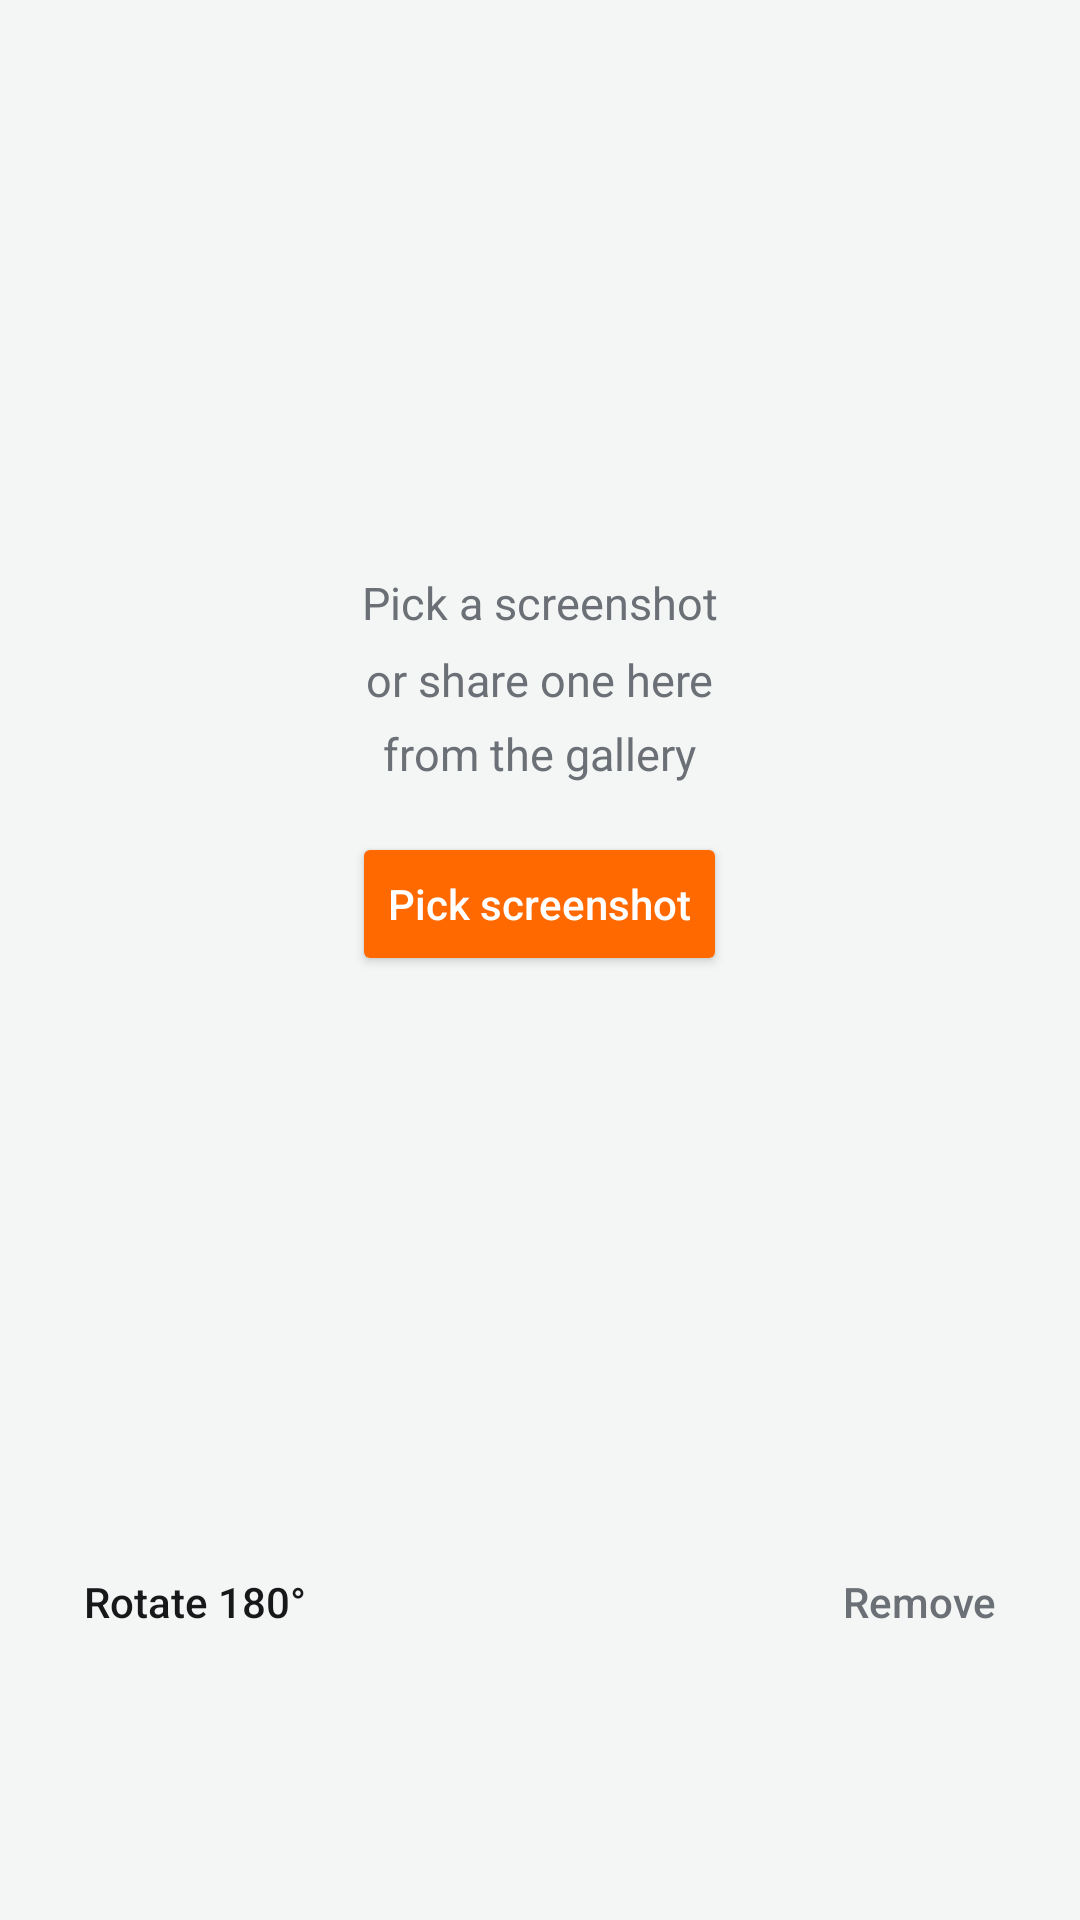

Android layout source for this screen:
<!-- AndroidManifest.xml: application theme AppTheme -->
<!-- res/layout/stage.xml -->
<?xml version="1.0" encoding="utf-8"?>
<FrameLayout xmlns:android="http://schemas.android.com/apk/res/android"
    android:layout_width="match_parent"
    android:layout_height="match_parent"
    android:paddingHorizontal="12dp"
    android:paddingBottom="8dp">

    <LinearLayout
        android:layout_width="match_parent"
        android:layout_height="match_parent"
        android:background="@drawable/card"
        android:orientation="vertical"
        android:padding="8dp">

        <FrameLayout
            android:id="@+id/stage"
            android:layout_width="match_parent"
            android:layout_height="0dp"
            android:layout_weight="1">

            <ImageView
                android:id="@+id/preview"
                android:layout_width="match_parent"
                android:layout_height="match_parent"
                android:contentDescription="@string/preview_description"
                android:padding="8dp"
                android:scaleType="fitCenter" />

            <LinearLayout
                android:id="@+id/empty"
                android:layout_width="wrap_content"
                android:layout_height="wrap_content"
                android:layout_gravity="center"
                android:gravity="center_horizontal"
                android:orientation="vertical"
                android:padding="24dp">

                <TextView
                    android:layout_width="wrap_content"
                    android:layout_height="wrap_content"
                    android:gravity="center"
                    android:lineSpacingMultiplier="1.4"
                    android:text="@string/empty_hint"
                    android:textColor="@color/muted"
                    android:textSize="15sp" />

                <Button
                    android:id="@+id/empty_pick"
                    android:layout_width="wrap_content"
                    android:layout_height="wrap_content"
                    android:layout_marginTop="16dp"
                    android:backgroundTint="@color/accent"
                    android:text="@string/pick"
                    android:textColor="#FFFFFF" />
            </LinearLayout>

            <TextView
                android:id="@+id/message"
                android:layout_width="match_parent"
                android:layout_height="wrap_content"
                android:layout_gravity="center"
                android:gravity="center"
                android:lineSpacingMultiplier="1.3"
                android:padding="24dp"
                android:textColor="@color/muted"
                android:visibility="gone" />
        </FrameLayout>

        <LinearLayout
            android:id="@+id/toolbar"
            android:layout_width="match_parent"
            android:layout_height="wrap_content"
            android:gravity="center_vertical"
            android:orientation="horizontal"
            android:paddingVertical="2dp">

            <Button
                android:id="@+id/rotate"
                style="?android:attr/borderlessButtonStyle"
                android:layout_width="wrap_content"
                android:layout_height="wrap_content"
                android:minWidth="0dp"
                android:paddingHorizontal="8dp"
                android:text="@string/rotate"
                android:textColor="@color/text" />

            <Button
                android:id="@+id/screen"
                style="?android:attr/borderlessButtonStyle"
                android:layout_width="wrap_content"
                android:layout_height="wrap_content"
                android:minWidth="0dp"
                android:paddingHorizontal="8dp"
                android:textColor="@color/text" />

            <TextView
                android:id="@+id/counter"
                android:layout_width="0dp"
                android:layout_height="wrap_content"
                android:layout_weight="1"
                android:gravity="center"
                android:textColor="@color/muted"
                android:textSize="13sp" />

            <Button
                android:id="@+id/remove"
                style="?android:attr/borderlessButtonStyle"
                android:layout_width="wrap_content"
                android:layout_height="wrap_content"
                android:minWidth="0dp"
                android:paddingHorizontal="8dp"
                android:text="@string/remove"
                android:textColor="@color/muted" />
        </LinearLayout>

        <HorizontalScrollView
            android:id="@+id/thumbs_scroll"
            android:layout_width="match_parent"
            android:layout_height="wrap_content"
            android:scrollbars="none">

            <LinearLayout
                android:id="@+id/thumbs"
                android:layout_width="wrap_content"
                android:layout_height="64dp"
                android:orientation="horizontal" />
        </HorizontalScrollView>
    </LinearLayout>
</FrameLayout>
<!-- resources referenced by this layout -->
<resources>
  <color name="accent">#FF6900</color>
  <color name="muted">#6B6F76</color>
  <color name="text">#17181A</color>
  <string name="empty_hint">Pick a screenshot\nor share one here\nfrom the gallery</string>
  <string name="pick">Pick screenshot</string>
  <string name="preview_description">Framed preview</string>
  <string name="remove">Remove</string>
  <string name="rotate">Rotate 180°</string>
  <style name="AppTheme" parent="android:Theme.Material.Light.NoActionBar">
          <item name="android:colorAccent">@color/accent</item>
          <item name="android:colorPrimary">@color/accent</item>
          <item name="android:windowBackground">@color/bg</item>
          <item name="android:textColorPrimary">@color/text</item>
          <item name="android:textColorSecondary">@color/muted</item>
          <item name="android:windowLightStatusBar">true</item>
          <item name="android:windowLightNavigationBar">true</item>
          <item name="android:textAppearanceButton">@style/ButtonText</item>
      </style>
  <color name="bg">#F4F5F5</color>
  <style name="ButtonText" parent="android:TextAppearance.Material.Button">
          <item name="android:textAllCaps">false</item>
      </style>
</resources>
